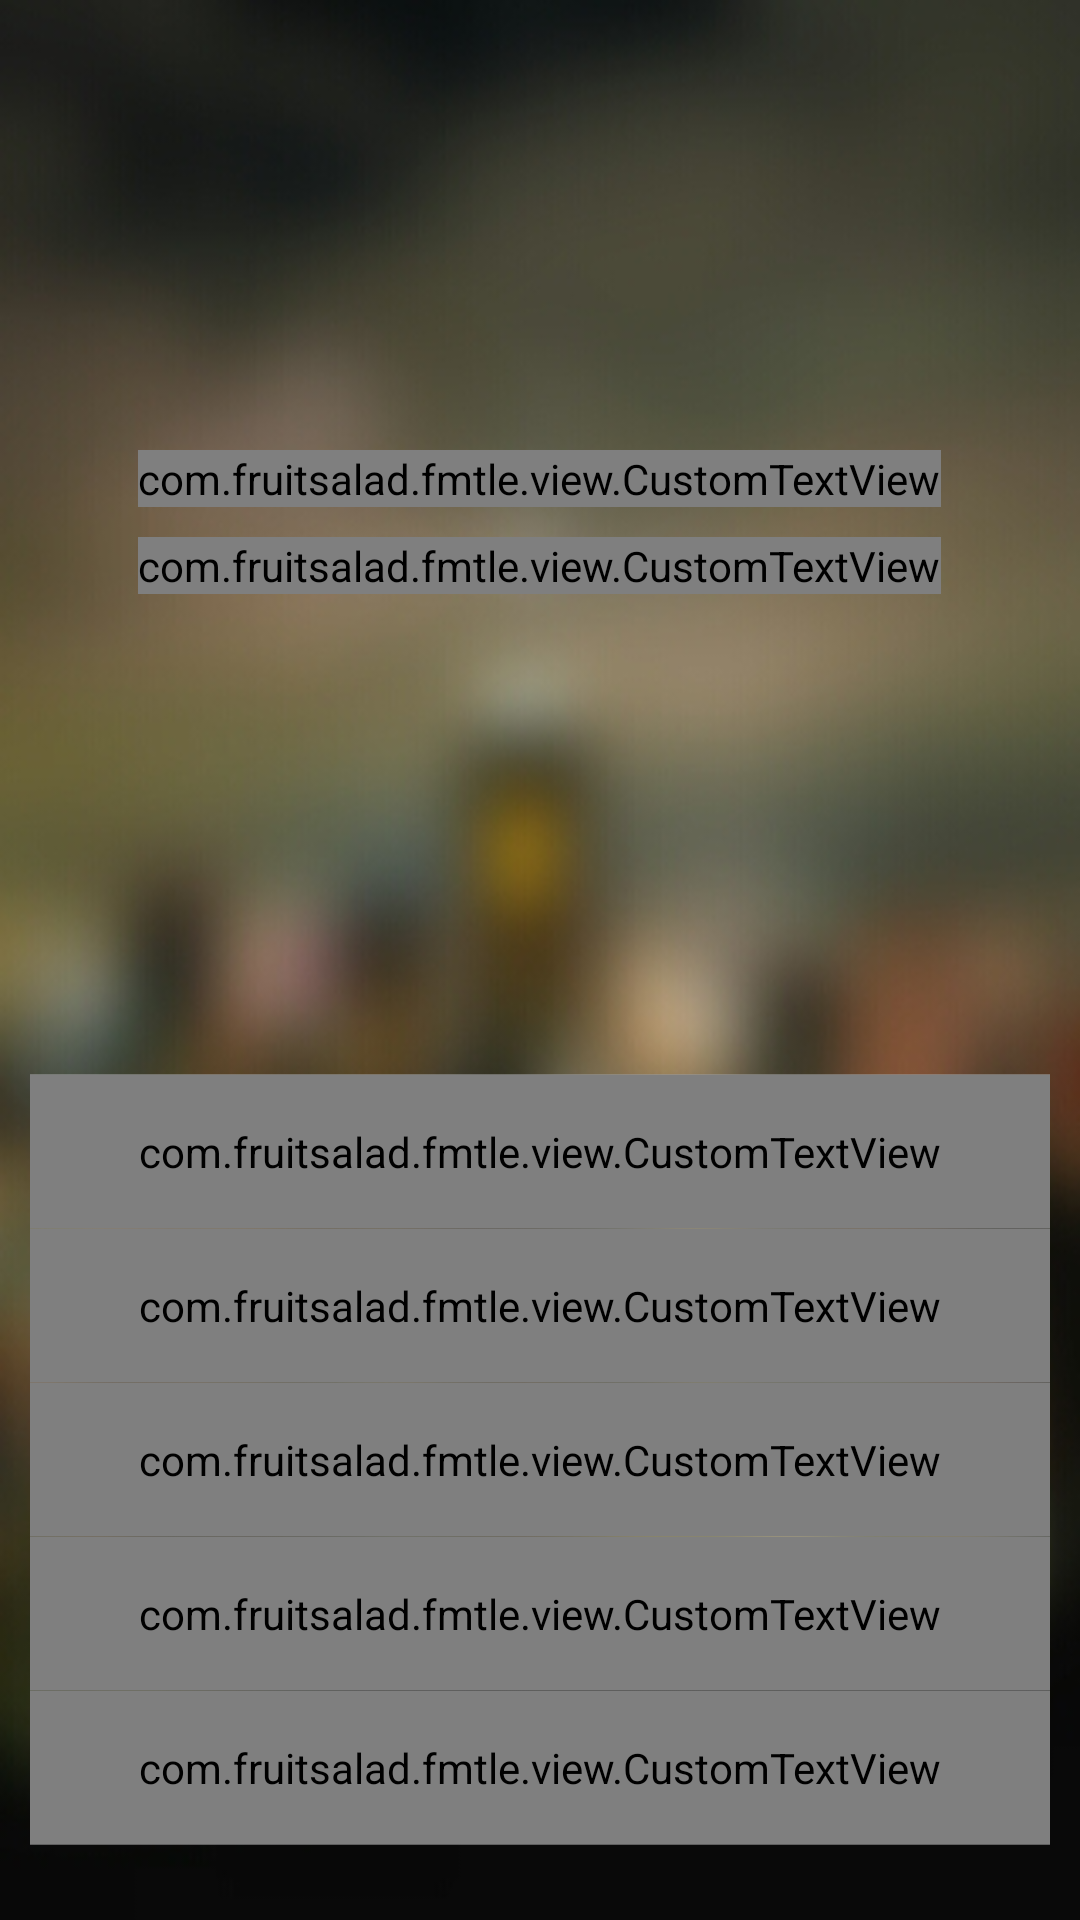

This screen was rendered from an Android layout file. Write that file and the resources it references.
<!-- AndroidManifest.xml: activity theme ExamActivityTheme -->
<!-- res/layout/exam.xml -->
<?xml version="1.0" encoding="utf-8"?>
<RelativeLayout xmlns:android="http://schemas.android.com/apk/res/android"
    xmlns:fmtle="http://schemas.android.com/apk/res/com.fruitsalad.fmtle"
    xmlns:tools="http://schemas.android.com/tools"
    android:layout_width="match_parent"
    android:layout_height="match_parent"
    tools:context=".activity.ExamActivity" >

    <ImageView
        android:id="@+id/image_view"
        android:layout_width="match_parent"
        android:layout_height="match_parent"
        android:contentDescription="@string/img_des"
        android:scaleType="fitXY"
        android:src="@drawable/bg1" />

    <LinearLayout
        android:id="@+id/bottom_layout"
        android:layout_width="match_parent"
        android:layout_height="wrap_content"
        android:layout_alignParentBottom="true"
        android:layout_marginBottom="15dp"
        android:orientation="vertical"
        android:padding="10dp" >

        <include layout="@layout/divider" />

        <com.fruitsalad.fmtle.view.CustomTextView
            android:id="@+id/choice_a"
            style="@style/ChoiceItem"
            android:text="@string/text_xx"
            fmtle:fontStyle="c" />

        <include layout="@layout/divider" />

        <com.fruitsalad.fmtle.view.CustomTextView
            android:id="@+id/choice_b"
            style="@style/ChoiceItem"
            android:text="@string/text_xx"
            fmtle:fontStyle="c" />

        <include layout="@layout/divider" />

        <com.fruitsalad.fmtle.view.CustomTextView
            android:id="@+id/choice_c"
            style="@style/ChoiceItem"
            android:text="@string/text_xx"
            fmtle:fontStyle="c" />

        <include layout="@layout/divider" />

        <com.fruitsalad.fmtle.view.CustomTextView
            android:id="@+id/choice_d"
            style="@style/ChoiceItem"
            android:text="@string/text_xx"
            fmtle:fontStyle="c" />

        <include layout="@layout/divider" />

        <com.fruitsalad.fmtle.view.CustomTextView
            android:id="@+id/skip"
            style="@style/ChoiceItem"
            android:background="@drawable/skip_bg"
            android:gravity="center_horizontal"
            android:text="@string/exam_skip_str"
            fmtle:fontStyle="c" />

        <include layout="@layout/divider" />
    </LinearLayout>

    <LinearLayout
        android:layout_width="match_parent"
        android:layout_height="match_parent"
        android:layout_above="@id/bottom_layout"
        android:gravity="center"
        android:orientation="vertical" >

        <com.fruitsalad.fmtle.view.CustomTextView
            android:id="@+id/english"
            android:layout_width="wrap_content"
            android:layout_height="wrap_content"
            android:text="@string/text_xx"
            android:textColor="@color/english_color"
            android:textSize="28sp"
            android:textStyle="bold" />

        <com.fruitsalad.fmtle.view.CustomTextView
            android:id="@+id/symbol"
            android:layout_width="wrap_content"
            android:layout_height="wrap_content"
            android:layout_marginTop="10dp"
            android:text="@string/text_xx"
            android:textColor="@color/symbol_color"
            android:textSize="23sp" />
    </LinearLayout>

</RelativeLayout>
<!-- res/layout/divider.xml (included above) -->
<?xml version="1.0" encoding="utf-8"?>
<ImageView xmlns:android="http://schemas.android.com/apk/res/android"
    android:contentDescription="@string/img_des"
    style="@style/divider" />
<!-- resources referenced by this layout -->
<resources>
  <color name="english_color">#fff7b2</color>
  <color name="symbol_color">#ddffff</color>
  <!-- drawable bg1: jpg bitmap (drawable-ldpi, 58281 bytes) -->
  <!-- drawable skip_bg (drawable) -->
  <?xml version="1.0" encoding="utf-8"?>
  <selector xmlns:android="http://schemas.android.com/apk/res/android">
  
      <item android:drawable="@drawable/skip_press_bg" android:state_pressed="true"/>
  
  </selector>
  <string name="exam_skip_str">跳过</string>
  <string name="img_des">This is Image!</string>
  <string name="text_xx">XXX</string>
  <style name="ChoiceItem">
          <item name="android:layout_width">match_parent</item>
          <item name="android:layout_height">wrap_content</item>
          <item name="android:paddingTop">16dp</item>
          <item name="android:paddingBottom">16dp</item>
          <item name="android:textSize">15sp</item>
          <item name="android:clickable">true</item>
          <item name="android:textColor">@color/choice_fontcolor</item>
      </style>
  <style name="divider">
          <item name="android:layout_height">0.3dp</item>
          <item name="android:layout_width">match_parent</item>
          <item name="android:background">@color/divider_grey</item>
      </style>
  <style name="ExamActivityTheme" parent="BaseExamActivityTheme">
          <item name="android:windowNoTitle">true</item>
          <item name="android:windowAnimationStyle">@style/ExamActivityAnimation</item>
      </style>
  <!-- drawable skip_press_bg (drawable) -->
  <?xml version="1.0" encoding="utf-8"?>
  <shape xmlns:android="http://schemas.android.com/apk/res/android" >
      
      <solid android:color="@color/skip_press" />
  </shape>
  <color name="choice_fontcolor">#aaddffff</color>
  <color name="divider_grey">#99989898</color>
  <style name="BaseExamActivityTheme" parent="android:Theme.Light" />
  <style name="ExamActivityAnimation">
          <item name="android:activityOpenEnterAnimation">@anim/exam_enter</item>
          <item name="android:activityOpenExitAnimation">@anim/exam_exit</item>
          <item name="android:activityCloseEnterAnimation">@anim/exam_enter</item>
          <item name="android:activityCloseExitAnimation">@anim/exam_exit</item>
      </style>
  <color name="skip_press">#50dfffff</color>
</resources>
